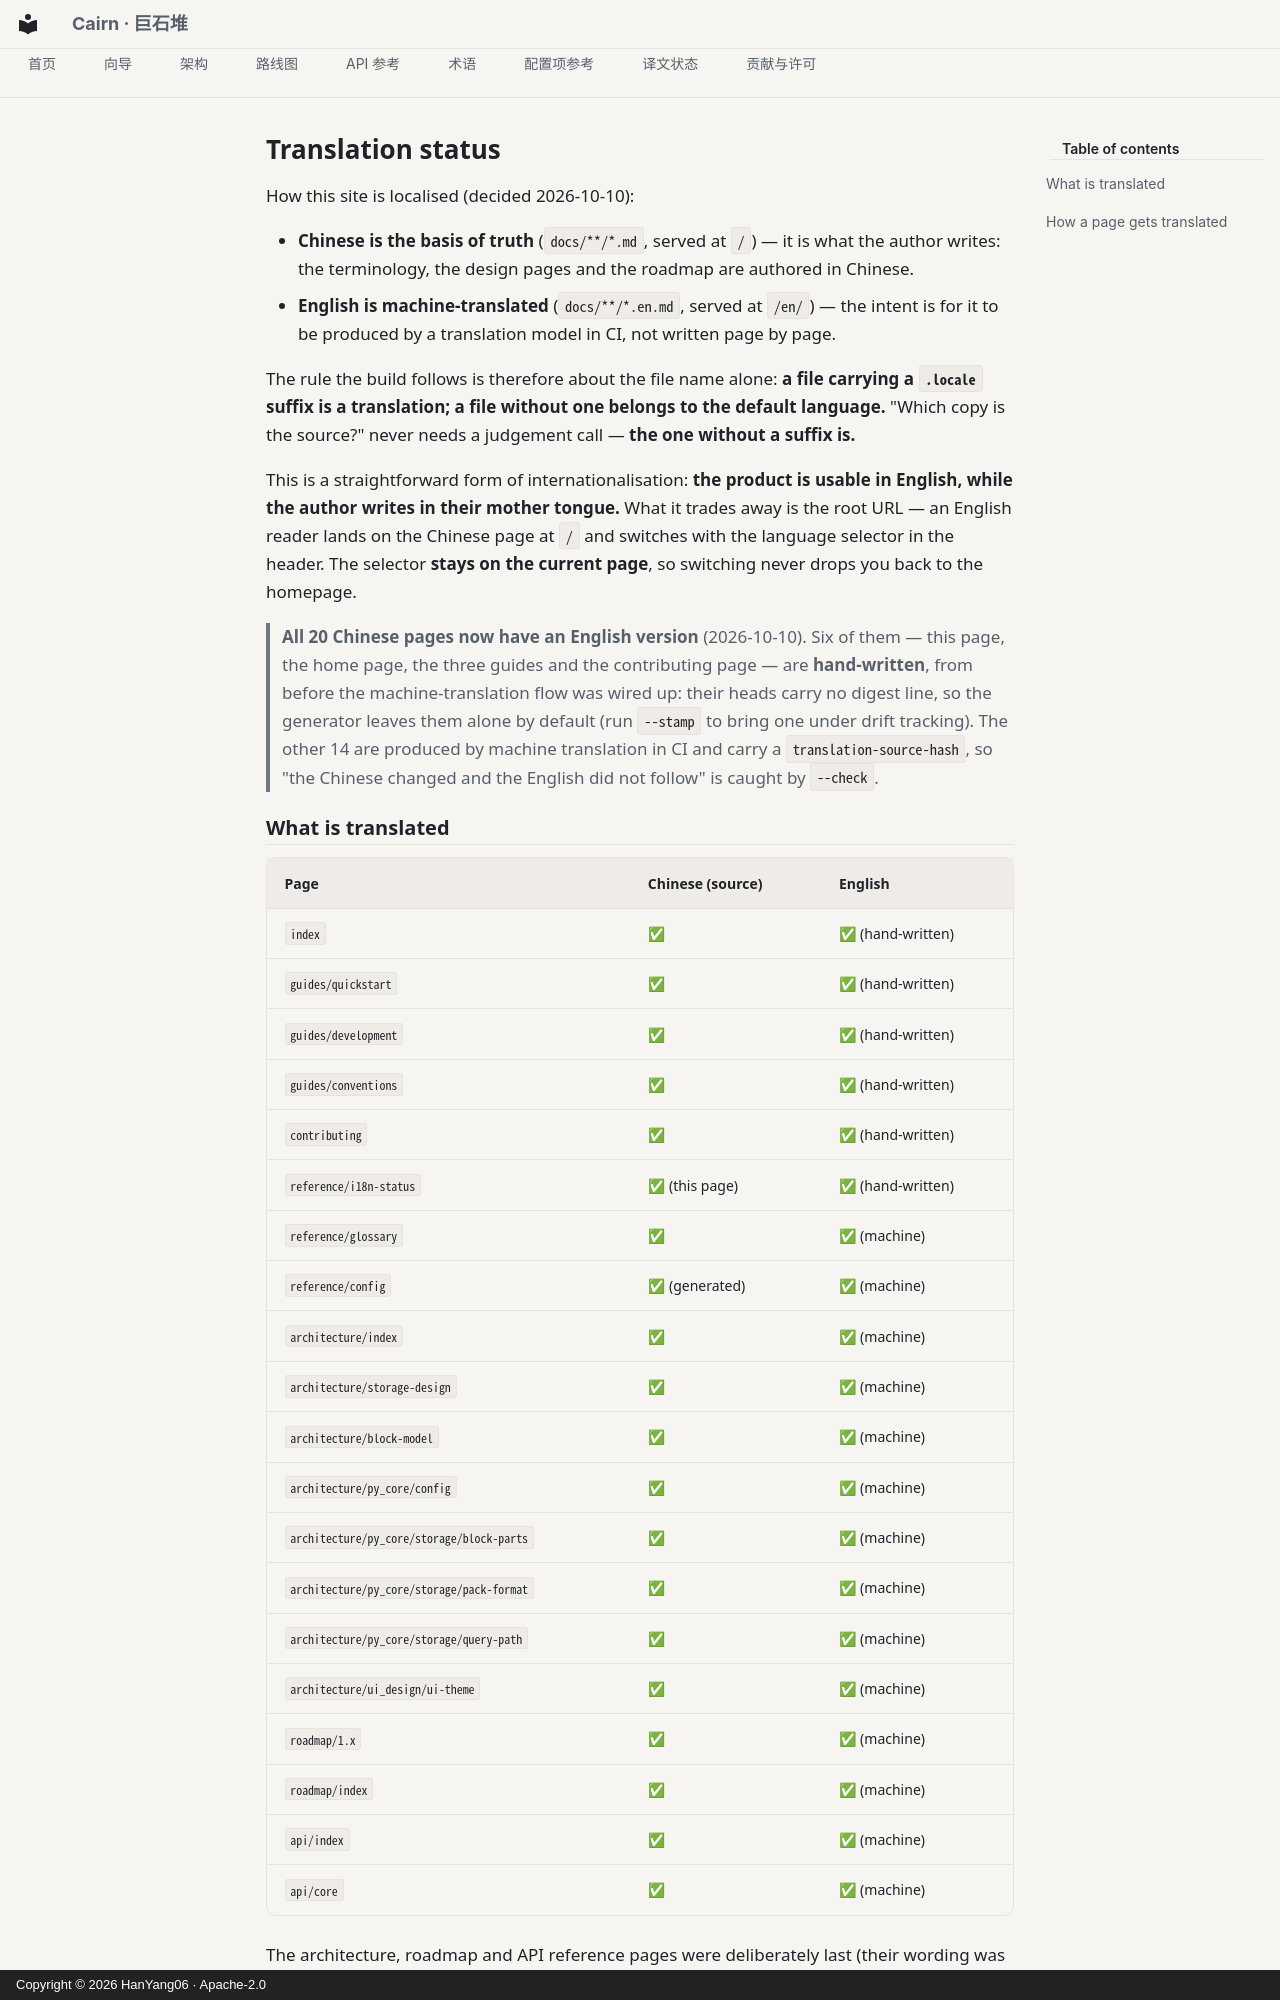

repository: HanYang06/Cairn · page: reference/i18n-status.en/index.html · generator: mkdocs · copyright: Copyright © 2026 HanYang06 · Apache-2.0

<!-- SPDX-FileCopyrightText: 2026 HanYang06 -->
<!-- SPDX-License-Identifier: Apache-2.0 -->

# Translation status

How this site is localised (decided 2026-10-10):

- **Chinese is the basis of truth** (`docs/**/*.md`, served at `/`) — it is what the author writes:
  the terminology, the design pages and the roadmap are authored in Chinese.
- **English is machine-translated** (`docs/**/*.en.md`, served at `/en/`) — the intent is for it to
  be produced by a translation model in CI, not written page by page.

The rule the build follows is therefore about the file name alone: **a file carrying a `.locale`
suffix is a translation; a file without one belongs to the default language.** "Which copy is the
source?" never needs a judgement call — **the one without a suffix is.**

This is a straightforward form of internationalisation: **the product is usable in English, while
the author writes in their mother tongue.** What it trades away is the root URL — an English reader
lands on the Chinese page at `/` and switches with the language selector in the header. The
selector **stays on the current page**, so switching never drops you back to the homepage.

> **All 20 Chinese pages now have an English version** (2026-10-10). Six of them — this page, the home
> page, the three guides and the contributing page — are **hand-written**, from before the
> machine-translation flow was wired up: their heads carry no digest line, so the generator leaves them
> alone by default (run `--stamp` to bring one under drift tracking). The other 14 are produced by
> machine translation in CI and carry a `translation-source-hash`, so "the Chinese changed and the
> English did not follow" is caught by `--check`.

## What is translated

| Page | Chinese (source) | English |
|---|---|---|
| `index` | ✅ | ✅ (hand-written) |
| `guides/quickstart` | ✅ | ✅ (hand-written) |
| `guides/development` | ✅ | ✅ (hand-written) |
| `guides/conventions` | ✅ | ✅ (hand-written) |
| `contributing` | ✅ | ✅ (hand-written) |
| `reference/i18n-status` | ✅ (this page) | ✅ (hand-written) |
| `reference/glossary` | ✅ | ✅ (machine) |
| `reference/config` | ✅ (generated) | ✅ (machine) |
| `architecture/index` | ✅ | ✅ (machine) |
| `architecture/storage-design` | ✅ | ✅ (machine) |
| `architecture/block-model` | ✅ | ✅ (machine) |
| `architecture/py_core/config` | ✅ | ✅ (machine) |
| `architecture/py_core/storage/block-parts` | ✅ | ✅ (machine) |
| `architecture/py_core/storage/pack-format` | ✅ | ✅ (machine) |
| `architecture/py_core/storage/query-path` | ✅ | ✅ (machine) |
| `architecture/ui_design/ui-theme` | ✅ | ✅ (machine) |
| `roadmap/1.x` | ✅ | ✅ (machine) |
| `roadmap/index` | ✅ | ✅ (machine) |
| `api/index` | ✅ | ✅ (machine) |
| `api/core` | ✅ | ✅ (machine) |

The architecture, roadmap and API reference pages were deliberately last (their wording was still
moving, and translating a page that is about to be rewritten means writing it twice); they were all
translated on 2026-10-10. **This table should carry no `—` from now on**: a newly added page simply
goes through "How a page gets translated" below.

`fallback_to_default` is still on, but **no page uses it right now**: a page without an English
counterpart is rendered from the Chinese source under `/en/`, and the English site is currently
complete. While a new page exists only in Chinese, `/en/` shows the Chinese text and the page carries
no marker saying so — treat the table above as the marker then.
